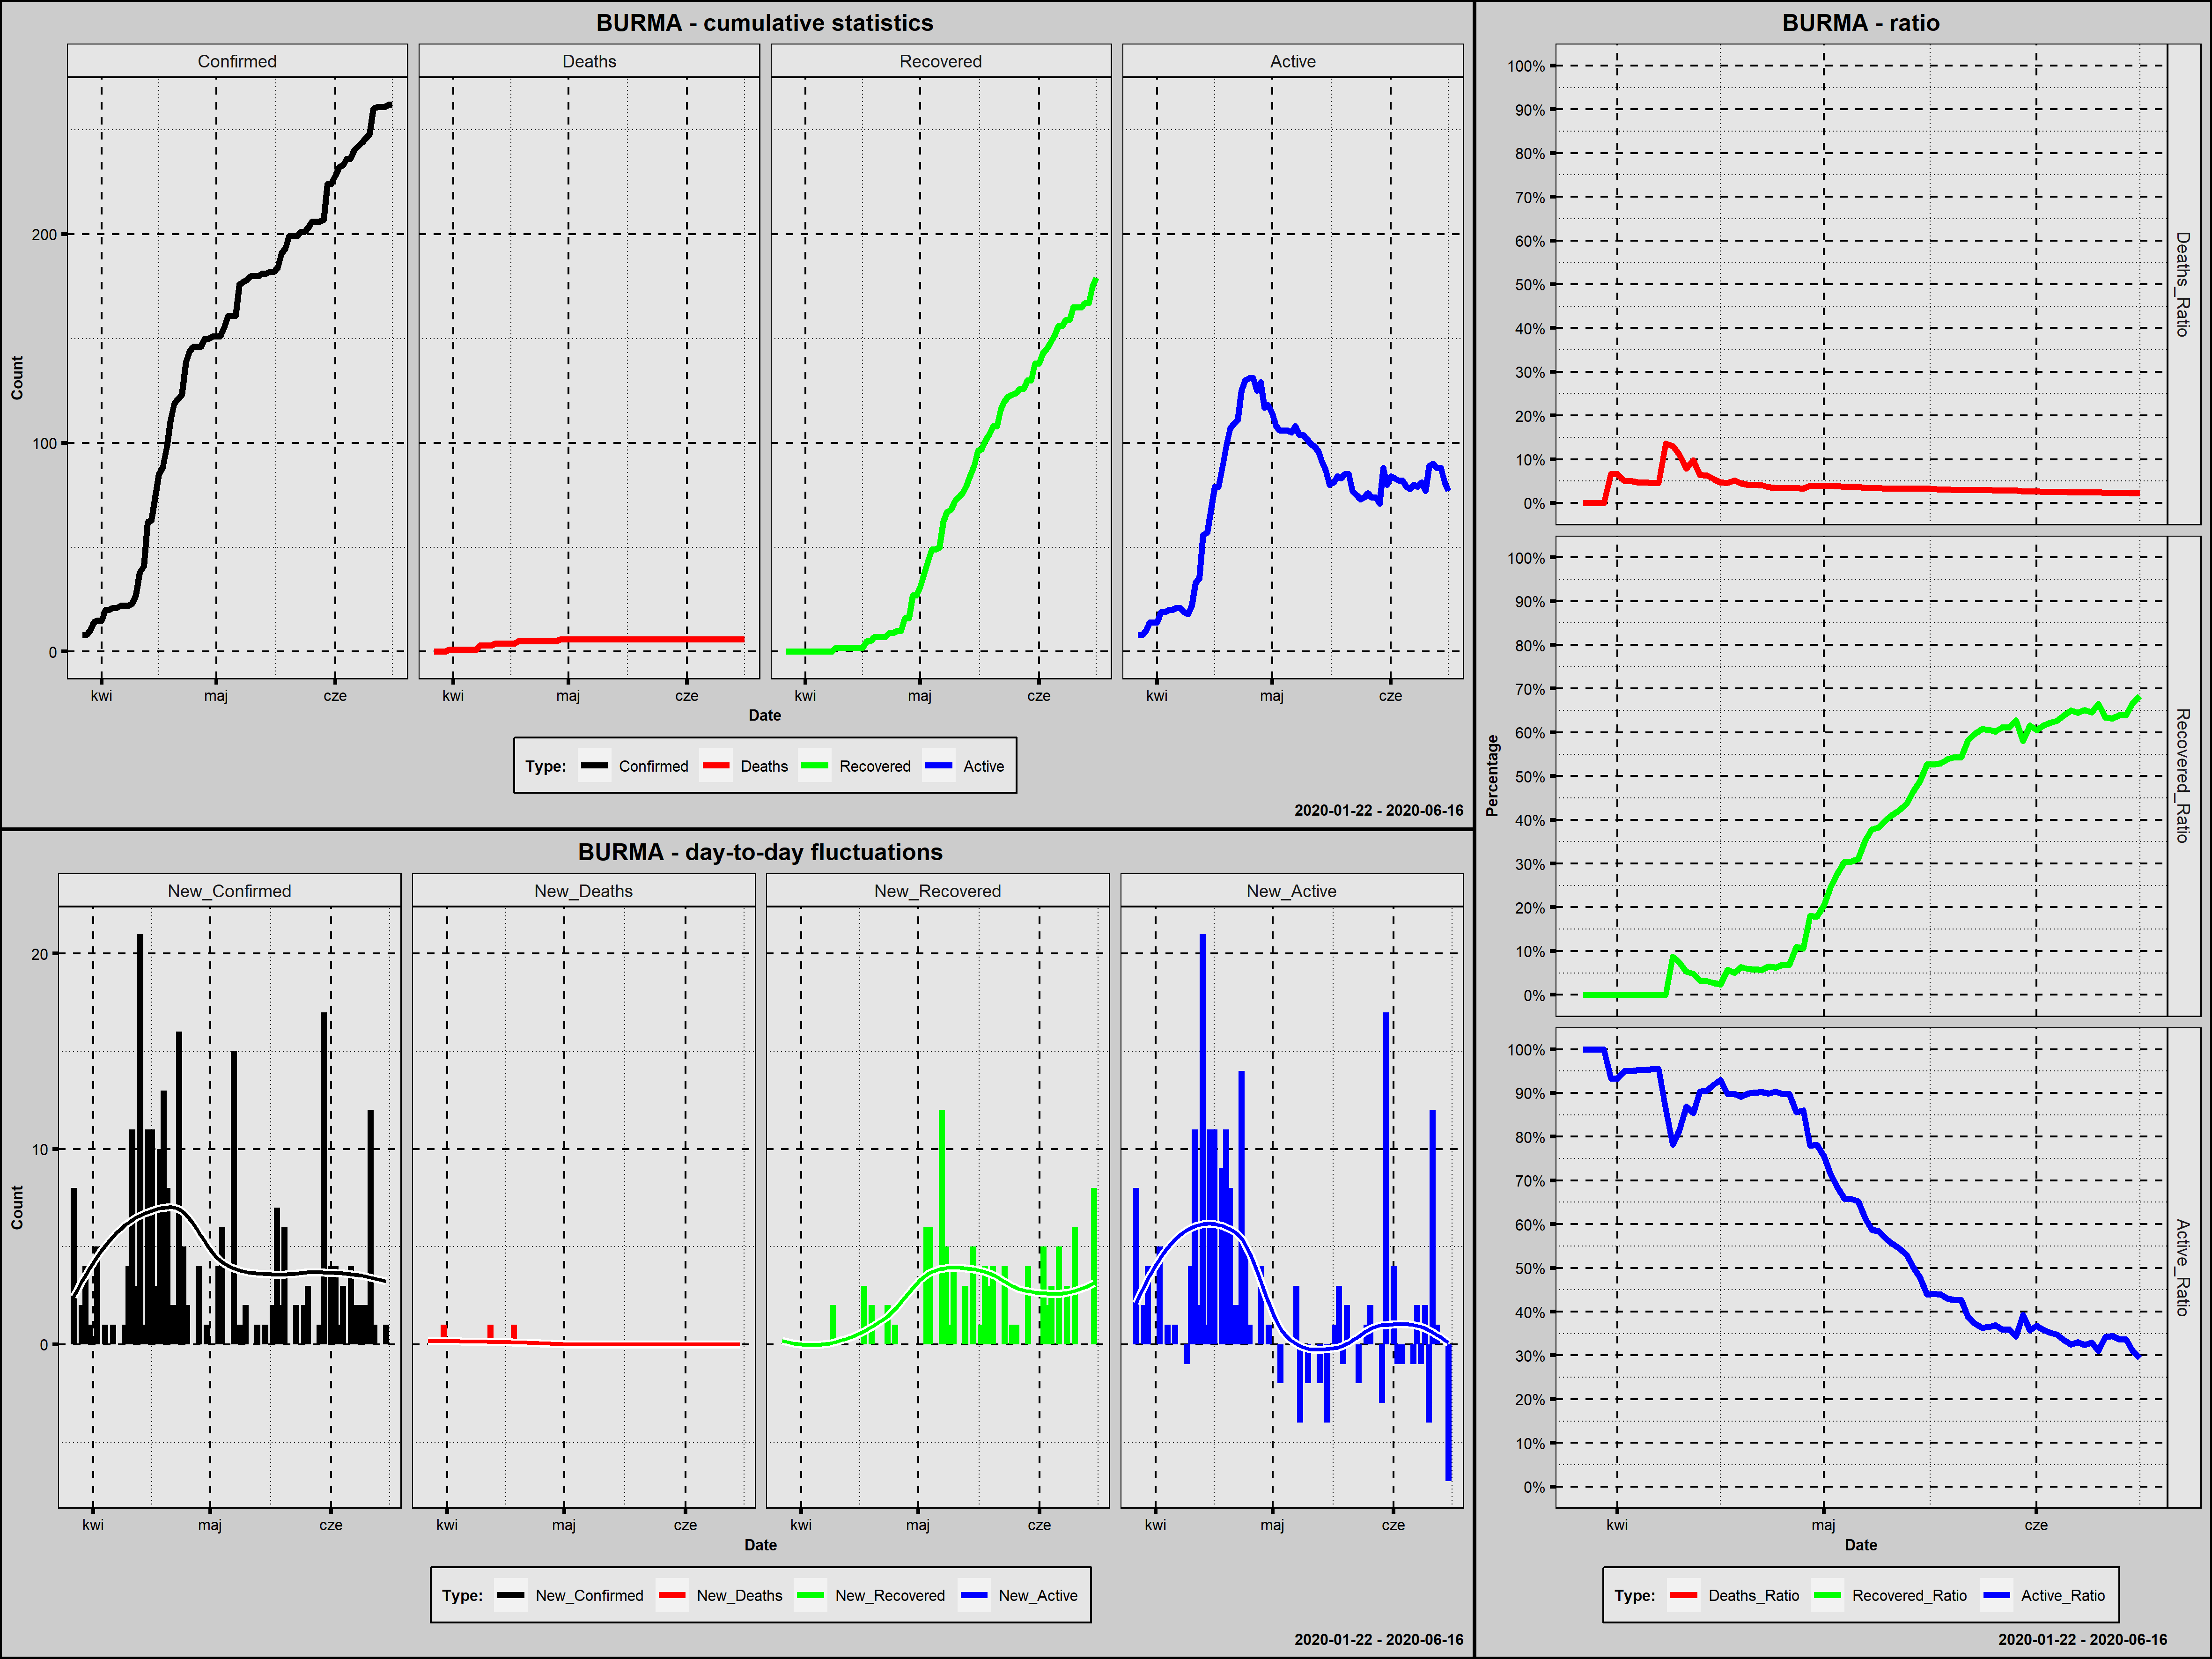

The data file committed next to this chart (first rows):
Country; Date; Confirmed; New_Confirmed; Deaths; New_Deaths; Recovered; New_Recovered; Active; New_Active; Year; Month; Day; Week_Day; Deaths_Ratio; Recovered_Ratio; Active_Ratio; Day_Since_1st_Confirmed; Day_Since_100st_Confirmed
Burma; 2020-03-27; 8; 8; 0; 0; 0; 0; 8; 8; 2020; marzec; 27; piątek; 0,0000; 0,0000; 1,0000; 1; 0
Burma; 2020-03-28; 8; 0; 0; 0; 0; 0; 8; 0; 2020; marzec; 28; sobota; 0,0000; 0,0000; 1,0000; 2; 0
Burma; 2020-03-29; 10; 2; 0; 0; 0; 0; 10; 2; 2020; marzec; 29; niedziela; 0,0000; 0,0000; 1,0000; 3; 0
Burma; 2020-03-30; 14; 4; 0; 0; 0; 0; 14; 4; 2020; marzec; 30; poniedziałek; 0,0000; 0,0000; 1,0000; 4; 0
Burma; 2020-03-31; 15; 1; 1; 1; 0; 0; 14; 0; 2020; marzec; 31; wtorek; 0,0667; 0,0000; 0,9333; 5; 0
Burma; 2020-04-01; 15; 0; 1; 0; 0; 0; 14; 0; 2020; kwiecień; 1; środa; 0,0667; 0,0000; 0,9333; 6; 0
Burma; 2020-04-02; 20; 5; 1; 0; 0; 0; 19; 5; 2020; kwiecień; 2; czwartek; 0,0500; 0,0000; 0,9500; 7; 0
Burma; 2020-04-03; 20; 0; 1; 0; 0; 0; 19; 0; 2020; kwiecień; 3; piątek; 0,0500; 0,0000; 0,9500; 8; 0
Burma; 2020-04-04; 21; 1; 1; 0; 0; 0; 20; 1; 2020; kwiecień; 4; sobota; 0,0476; 0,0000; 0,9524; 9; 0
Burma; 2020-04-05; 21; 0; 1; 0; 0; 0; 20; 0; 2020; kwiecień; 5; niedziela; 0,0476; 0,0000; 0,9524; 10; 0
Burma; 2020-04-06; 22; 1; 1; 0; 0; 0; 21; 1; 2020; kwiecień; 6; poniedziałek; 0,0455; 0,0000; 0,9545; 11; 0
Burma; 2020-04-07; 22; 0; 1; 0; 0; 0; 21; 0; 2020; kwiecień; 7; wtorek; 0,0455; 0,0000; 0,9545; 12; 0
Burma; 2020-04-08; 22; 0; 3; 2; 0; 0; 19; -2; 2020; kwiecień; 8; środa; 0,1364; 0,0000; 0,8636; 13; 0
Burma; 2020-04-09; 23; 1; 3; 0; 2; 2; 18; -1; 2020; kwiecień; 9; czwartek; 0,1304; 0,0870; 0,7826; 14; 0
Burma; 2020-04-10; 27; 4; 3; 0; 2; 0; 22; 4; 2020; kwiecień; 10; piątek; 0,1111; 0,0741; 0,8148; 15; 0
Burma; 2020-04-11; 38; 11; 3; 0; 2; 0; 33; 11; 2020; kwiecień; 11; sobota; 0,0789; 0,0526; 0,8684; 16; 0
Burma; 2020-04-12; 41; 3; 4; 1; 2; 0; 35; 2; 2020; kwiecień; 12; niedziela; 0,0976; 0,0488; 0,8537; 17; 0
Burma; 2020-04-13; 62; 21; 4; 0; 2; 0; 56; 21; 2020; kwiecień; 13; poniedziałek; 0,0645; 0,0323; 0,9032; 18; 0
Burma; 2020-04-14; 63; 1; 4; 0; 2; 0; 57; 1; 2020; kwiecień; 14; wtorek; 0,0635; 0,0317; 0,9048; 19; 0
Burma; 2020-04-15; 74; 11; 4; 0; 2; 0; 68; 11; 2020; kwiecień; 15; środa; 0,0541; 0,0270; 0,9189; 20; 0
Burma; 2020-04-16; 85; 11; 4; 0; 2; 0; 79; 11; 2020; kwiecień; 16; czwartek; 0,0471; 0,0235; 0,9294; 21; 0
Burma; 2020-04-17; 88; 3; 4; 0; 5; 3; 79; 0; 2020; kwiecień; 17; piątek; 0,0455; 0,0568; 0,8977; 22; 0
Burma; 2020-04-18; 98; 10; 5; 1; 5; 0; 88; 9; 2020; kwiecień; 18; sobota; 0,0510; 0,0510; 0,8980; 23; 0
Burma; 2020-04-19; 111; 13; 5; 0; 7; 2; 99; 11; 2020; kwiecień; 19; niedziela; 0,0450; 0,0631; 0,8919; 24; 1
Burma; 2020-04-20; 119; 8; 5; 0; 7; 0; 107; 8; 2020; kwiecień; 20; poniedziałek; 0,0420; 0,0588; 0,8992; 25; 2
Burma; 2020-04-21; 121; 2; 5; 0; 7; 0; 109; 2; 2020; kwiecień; 21; wtorek; 0,0413; 0,0579; 0,9008; 26; 3
Burma; 2020-04-22; 123; 2; 5; 0; 7; 0; 111; 2; 2020; kwiecień; 22; środa; 0,0407; 0,0569; 0,9024; 27; 4
Burma; 2020-04-23; 139; 16; 5; 0; 9; 2; 125; 14; 2020; kwiecień; 23; czwartek; 0,0360; 0,0647; 0,8993; 28; 5
Burma; 2020-04-24; 144; 5; 5; 0; 9; 0; 130; 5; 2020; kwiecień; 24; piątek; 0,0347; 0,0625; 0,9028; 29; 6
Burma; 2020-04-25; 146; 2; 5; 0; 10; 1; 131; 1; 2020; kwiecień; 25; sobota; 0,0342; 0,0685; 0,8973; 30; 7
Burma; 2020-04-26; 146; 0; 5; 0; 10; 0; 131; 0; 2020; kwiecień; 26; niedziela; 0,0342; 0,0685; 0,8973; 31; 8
Burma; 2020-04-27; 146; 0; 5; 0; 16; 6; 125; -6; 2020; kwiecień; 27; poniedziałek; 0,0342; 0,1096; 0,8562; 32; 9
Burma; 2020-04-28; 150; 4; 5; 0; 16; 0; 129; 4; 2020; kwiecień; 28; wtorek; 0,0333; 0,1067; 0,8600; 33; 10
Burma; 2020-04-29; 150; 0; 6; 1; 27; 11; 117; -12; 2020; kwiecień; 29; środa; 0,0400; 0,1800; 0,7800; 34; 11
Burma; 2020-04-30; 151; 1; 6; 0; 27; 0; 118; 1; 2020; kwiecień; 30; czwartek; 0,0397; 0,1788; 0,7815; 35; 12
Burma; 2020-05-01; 151; 0; 6; 0; 31; 4; 114; -4; 2020; maj; 1; piątek; 0,0397; 0,2053; 0,7550; 36; 13
Burma; 2020-05-02; 151; 0; 6; 0; 37; 6; 108; -6; 2020; maj; 2; sobota; 0,0397; 0,2450; 0,7152; 37; 14
Burma; 2020-05-03; 155; 4; 6; 0; 43; 6; 106; -2; 2020; maj; 3; niedziela; 0,0387; 0,2774; 0,6839; 38; 15
Burma; 2020-05-04; 161; 6; 6; 0; 49; 6; 106; 0; 2020; maj; 4; poniedziałek; 0,0373; 0,3043; 0,6584; 39; 16
Burma; 2020-05-05; 161; 0; 6; 0; 49; 0; 106; 0; 2020; maj; 5; wtorek; 0,0373; 0,3043; 0,6584; 40; 17
Burma; 2020-05-06; 161; 0; 6; 0; 50; 1; 105; -1; 2020; maj; 6; środa; 0,0373; 0,3106; 0,6522; 41; 18
Burma; 2020-05-07; 176; 15; 6; 0; 62; 12; 108; 3; 2020; maj; 7; czwartek; 0,0341; 0,3523; 0,6136; 42; 19
Burma; 2020-05-08; 177; 1; 6; 0; 67; 5; 104; -4; 2020; maj; 8; piątek; 0,0339; 0,3785; 0,5876; 43; 20
Burma; 2020-05-09; 178; 1; 6; 0; 68; 1; 104; 0; 2020; maj; 9; sobota; 0,0337; 0,3820; 0,5843; 44; 21
Burma; 2020-05-10; 180; 2; 6; 0; 72; 4; 102; -2; 2020; maj; 10; niedziela; 0,0333; 0,4000; 0,5667; 45; 22
Burma; 2020-05-11; 180; 0; 6; 0; 74; 2; 100; -2; 2020; maj; 11; poniedziałek; 0,0333; 0,4111; 0,5556; 46; 23
Burma; 2020-05-12; 180; 0; 6; 0; 76; 2; 98; -2; 2020; maj; 12; wtorek; 0,0333; 0,4222; 0,5444; 47; 24
Burma; 2020-05-13; 181; 1; 6; 0; 79; 3; 96; -2; 2020; maj; 13; środa; 0,0331; 0,4365; 0,5304; 48; 25
Burma; 2020-05-14; 181; 0; 6; 0; 84; 5; 91; -5; 2020; maj; 14; czwartek; 0,0331; 0,4641; 0,5028; 49; 26
Burma; 2020-05-15; 182; 1; 6; 0; 89; 5; 87; -4; 2020; maj; 15; piątek; 0,0330; 0,4890; 0,4780; 50; 27
Burma; 2020-05-16; 182; 0; 6; 0; 96; 7; 80; -7; 2020; maj; 16; sobota; 0,0330; 0,5275; 0,4396; 51; 28
Burma; 2020-05-17; 184; 2; 6; 0; 97; 1; 81; 1; 2020; maj; 17; niedziela; 0,0326; 0,5272; 0,4402; 52; 29
Burma; 2020-05-18; 191; 7; 6; 0; 101; 4; 84; 3; 2020; maj; 18; poniedziałek; 0,0314; 0,5288; 0,4398; 53; 30
Burma; 2020-05-19; 193; 2; 6; 0; 104; 3; 83; -1; 2020; maj; 19; wtorek; 0,0311; 0,5389; 0,4301; 54; 31
Burma; 2020-05-20; 199; 6; 6; 0; 108; 4; 85; 2; 2020; maj; 20; środa; 0,0302; 0,5427; 0,4271; 55; 32
Burma; 2020-05-21; 199; 0; 6; 0; 108; 0; 85; 0; 2020; maj; 21; czwartek; 0,0302; 0,5427; 0,4271; 56; 33
Burma; 2020-05-22; 199; 0; 6; 0; 116; 8; 77; -8; 2020; maj; 22; piątek; 0,0302; 0,5829; 0,3869; 57; 34
Burma; 2020-05-23; 201; 2; 6; 0; 120; 4; 75; -2; 2020; maj; 23; sobota; 0,0299; 0,5970; 0,3731; 58; 35
Burma; 2020-05-24; 201; 0; 6; 0; 122; 2; 73; -2; 2020; maj; 24; niedziela; 0,0299; 0,6070; 0,3632; 59; 36
Burma; 2020-05-25; 203; 2; 6; 0; 123; 1; 74; 1; 2020; maj; 25; poniedziałek; 0,0296; 0,6059; 0,3645; 60; 37
... 22 more rows
